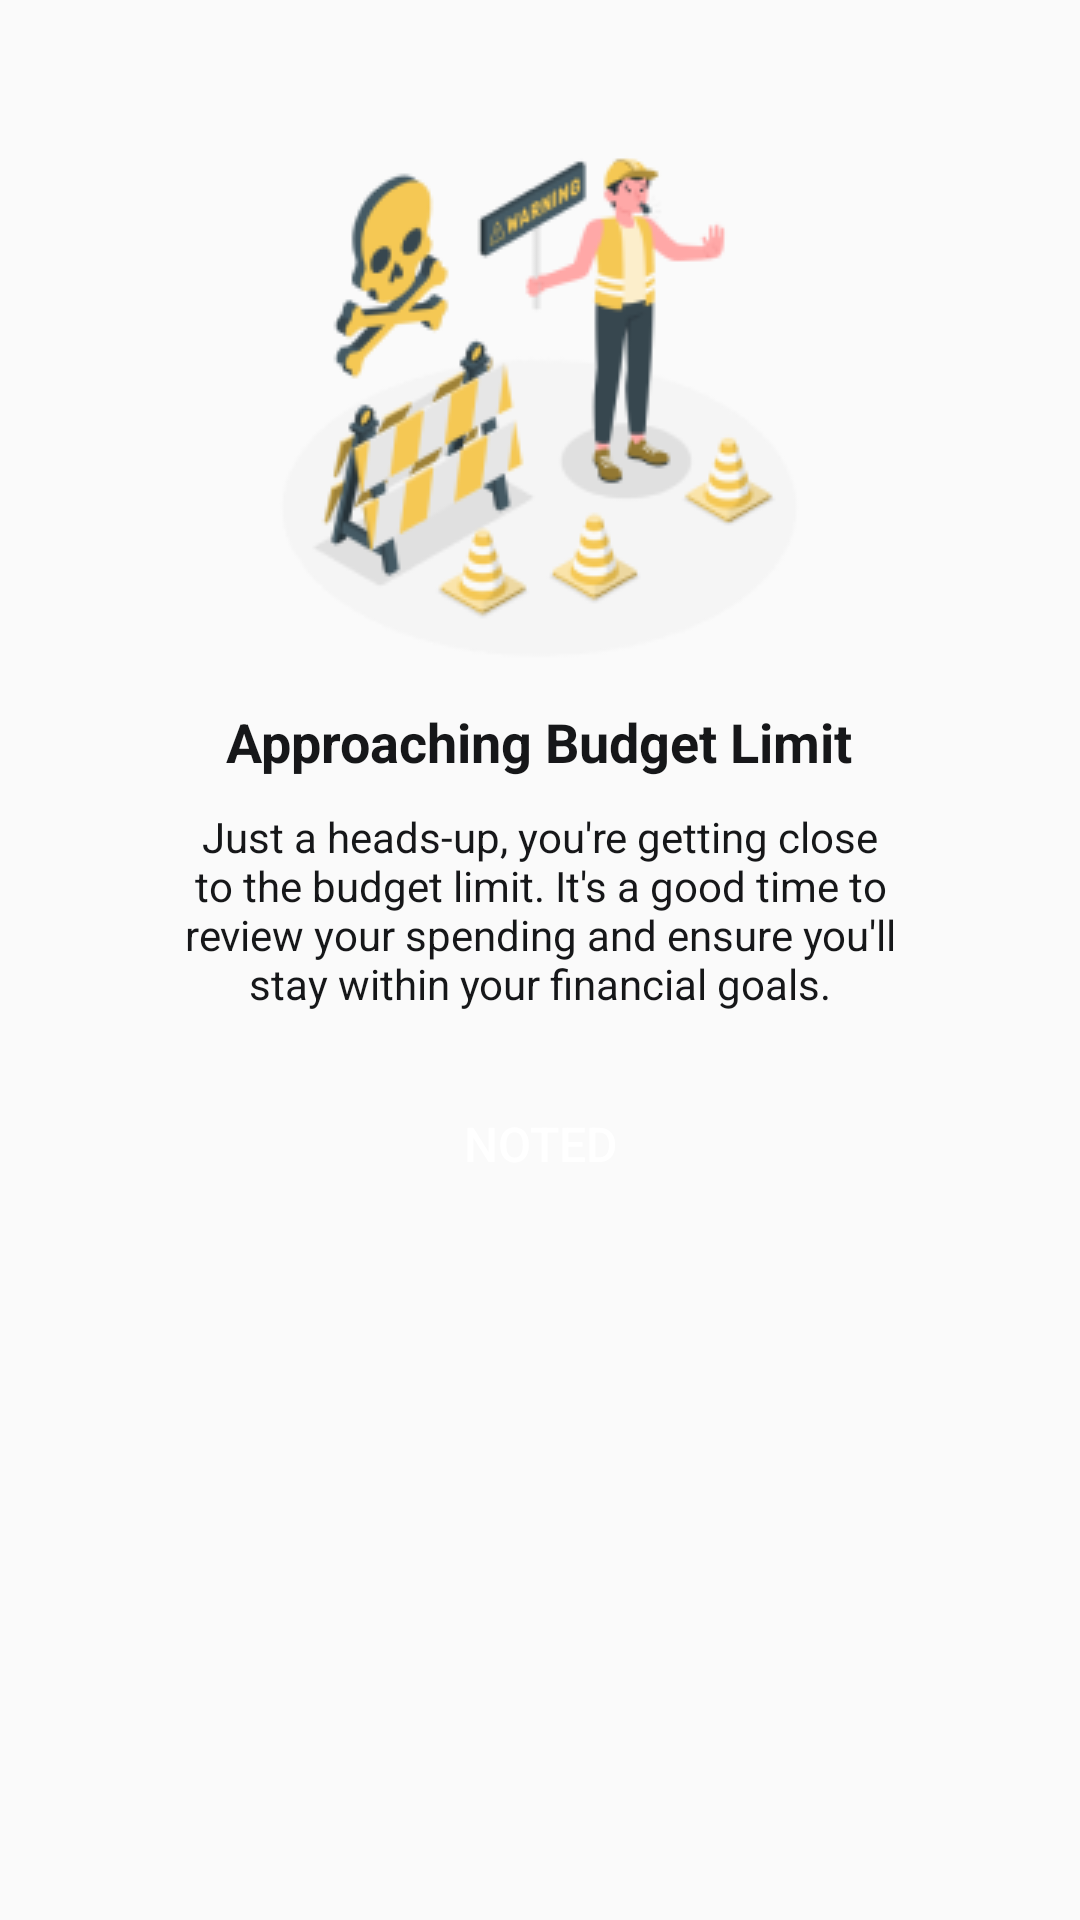

The Android layout XML behind this screen, and the referenced resources:
<!-- AndroidManifest.xml: application theme Theme.PiggiePurse -->
<!-- res/layout/alert_dialog_budget_approach.xml -->
<?xml version="1.0" encoding="utf-8"?>
<LinearLayout xmlns:android="http://schemas.android.com/apk/res/android"
    xmlns:app="http://schemas.android.com/apk/res-auto"
    android:orientation="vertical"
    android:layout_width="match_parent"
    android:layout_height="wrap_content"
    android:id="@+id/budgetApproach">

    <ImageView
        android:id="@+id/imageView"
        android:layout_width="wrap_content"
        android:layout_height="wrap_content"
        android:layout_marginTop="40dp"
        android:layout_gravity="center"
        app:srcCompat="@drawable/alert_dialog_budget_limit_warning" />

    <TextView
        android:id="@+id/textView"
        android:layout_width="wrap_content"
        android:layout_height="wrap_content"
        android:layout_gravity="center"
        android:layout_marginTop="10dp"
        android:gravity="center"
        android:textSize="18sp"
        android:textStyle="bold"
        android:textColor="#161719"
        android:text="Approaching Budget Limit" />

    <TextView
        android:id="@+id/textView2"
        android:layout_width="250dp"
        android:layout_height="wrap_content"
        android:layout_gravity="center"
        android:layout_marginTop="10dp"
        android:gravity="center"
        android:text="Just a heads-up, you're getting close to the budget limit. It's a good time to review your spending and ensure you'll stay within your financial goals."
        android:textColor="#161719"
        android:textSize="14sp" />

    <Button
        android:id="@+id/notedBtn"
        android:layout_width="130dp"
        android:layout_height="wrap_content"
        android:layout_marginBottom="40dp"
        android:layout_gravity="center"
        android:layout_marginStart="25dp"
        android:layout_marginTop="20dp"
        android:layout_marginEnd="25dp"
        android:background="@drawable/bg_round_white"
        android:backgroundTint="#F5C854"
        android:text="Noted"
        android:textColor="#FFFFFF"
        android:textSize="16sp"/>

</LinearLayout>
<!-- resources referenced by this layout -->
<resources>
  <!-- drawable alert_dialog_budget_limit_warning: png bitmap (drawable, 23823 bytes) -->
  <style name="Theme.PiggiePurse" parent="Base.Theme.PiggiePurse" />
  <style name="Base.Theme.PiggiePurse" parent="Theme.AppCompat.Light.NoActionBar">
          
          <item name="colorPrimary">#FCEED4</item>
          <item name="colorSecondary">#FBFBFB</item>
          <item name="android:statusBarColor" tools:targetApi="l">?attr/colorPrimary</item>
          <item name="android:navigationBarColor" tools:targetApi="l">?attr/colorSecondary</item>
      </style>
</resources>
